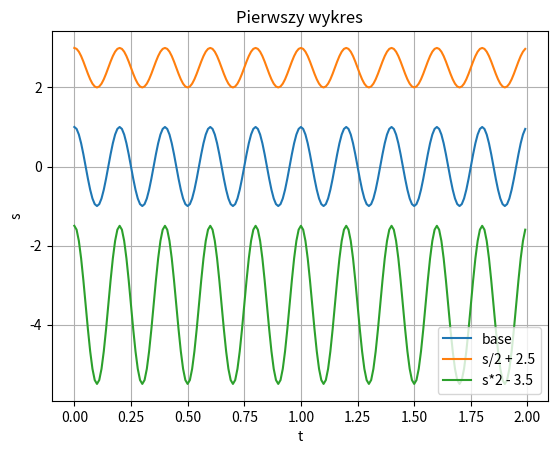

Recreate this plot in Python.
## place for exercise 1

import matplotlib.pyplot as plt
import numpy as np

# chcemy to: cos(frequency * 2pi * t)

def plot_cosinus():
  t = np.arange(0.0, 2.0, 0.01)
  s = np.cos(5 * 2*np.pi * t)

  fig, ax = plt.subplots()
  ax.plot(t, s, label='base')
  ax.plot(t, s/2 + 2.5, label='s/2 + 2.5')
  ax.plot(t, s*2 - 3.5, label='s*2 - 3.5')

  ax.set(xlabel='t', ylabel='s',
        title='Pierwszy wykres')

  ax.grid()
  ax.legend(loc= 'lower right')
  plt.show()

plot_cosinus()
